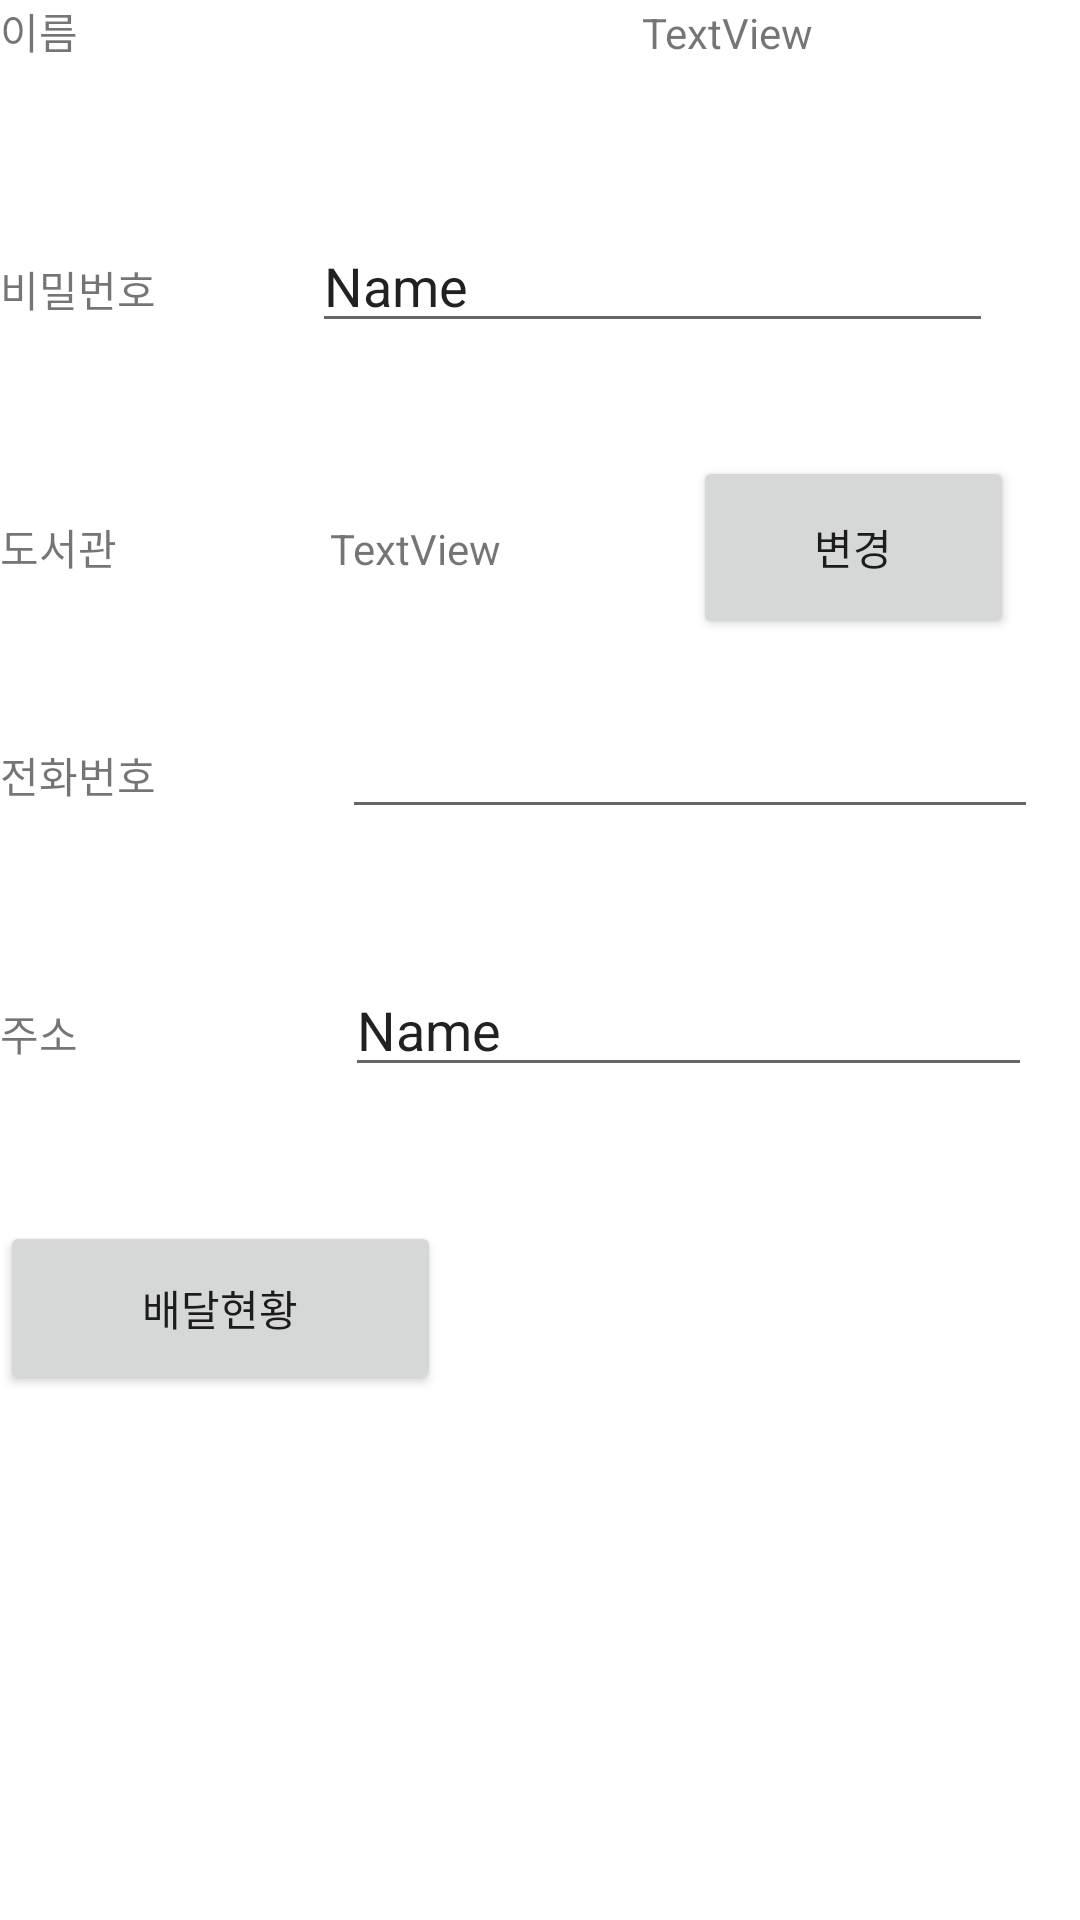

Reconstruct the res/layout file that produces this screen, plus the resources it refers to.
<!-- AndroidManifest.xml: application theme Theme.Reigster_Show -->
<!-- res/layout/fragment_mypage.xml -->
<?xml version="1.0" encoding="utf-8"?>
<FrameLayout xmlns:android="http://schemas.android.com/apk/res/android"
    xmlns:tools="http://schemas.android.com/tools"
    android:layout_width="match_parent"
    android:layout_height="match_parent"
    tools:context=".mypage">

    <LinearLayout
        android:layout_width="match_parent"
        android:layout_height="match_parent"
        android:orientation="vertical">

        <LinearLayout
            android:layout_width="match_parent"
            android:layout_height="73dp"
            android:orientation="horizontal">

            <TextView
                android:id="@+id/fm_textName"
                android:layout_width="214dp"
                android:layout_height="60dp"
                android:text="이름" />

            <TextView
                android:id="@+id/fm_textid"
                android:layout_width="wrap_content"
                android:layout_height="60dp"
                android:layout_weight="1"
                android:text="TextView" />
        </LinearLayout>

        <LinearLayout
            android:layout_width="match_parent"
            android:layout_height="79dp"
            android:orientation="horizontal">

            <TextView
                android:id="@+id/fm_textpasswd"
                android:layout_width="104dp"
                android:layout_height="55dp"
                android:text="비밀번호" />

            <EditText
                android:id="@+id/fm_editTextpasswd"
                android:layout_width="227dp"
                android:layout_height="wrap_content"
                android:ems="10"
                android:inputType="textPersonName"
                android:text="Name" />
        </LinearLayout>

        <LinearLayout
            android:layout_width="match_parent"
            android:layout_height="83dp"
            android:orientation="horizontal">

            <TextView
                android:id="@+id/textView10"
                android:layout_width="110dp"
                android:layout_height="47dp"
                android:text="도서관" />

            <TextView
                android:id="@+id/textView13"
                android:layout_width="121dp"
                android:layout_height="45dp"
                android:text="TextView" />

            <Button
                android:id="@+id/fm_btn_lib"
                android:layout_width="107dp"
                android:layout_height="61dp"
                android:text="변경" />
        </LinearLayout>

        <LinearLayout
            android:layout_width="match_parent"
            android:layout_height="86dp"
            android:orientation="horizontal">

            <TextView
                android:id="@+id/textView11"
                android:layout_width="114dp"
                android:layout_height="45dp"
                android:text="전화번호" />

            <EditText
                android:id="@+id/fm_editTextPhone"
                android:layout_width="232dp"
                android:layout_height="wrap_content"
                android:ems="10"
                android:inputType="phone" />
        </LinearLayout>

        <LinearLayout
            android:layout_width="match_parent"
            android:layout_height="86dp"
            android:orientation="horizontal">

            <TextView
                android:id="@+id/textView12"
                android:layout_width="115dp"
                android:layout_height="52dp"
                android:text="주소" />

            <EditText
                android:id="@+id/fm_textaddress"
                android:layout_width="229dp"
                android:layout_height="wrap_content"
                android:ems="10"
                android:inputType="textPersonName"
                android:text="Name" />
        </LinearLayout>

        <Button
            android:id="@+id/fm_btnDelivery"
            android:layout_width="147dp"
            android:layout_height="58dp"
            android:text="배달현황" />

    </LinearLayout>
</FrameLayout>
<!-- resources referenced by this layout -->
<resources>
  <style name="Theme.Reigster_Show" parent="Theme.MaterialComponents.DayNight.DarkActionBar">
          
          <item name="colorPrimary">@color/purple_500</item>
          <item name="colorPrimaryVariant">@color/purple_700</item>
          <item name="colorOnPrimary">@color/white</item>
          
          <item name="colorSecondary">@color/teal_200</item>
          <item name="colorSecondaryVariant">@color/teal_700</item>
          <item name="colorOnSecondary">@color/black</item>
          
          <item name="android:statusBarColor" tools:targetApi="l">?attr/colorPrimaryVariant</item>
          
      </style>
  <!-- not gathered from this repository: default colours our renderer supplied (Android Studio template values) -->
  <color name="purple_500">#FF6200EE</color>
  <color name="purple_700">#FF3700B3</color>
  <color name="teal_200">#FF03DAC5</color>
  <color name="teal_700">#FF018786</color>
  <color name="black">#FF000000</color>
  <color name="white">#FFFFFFFF</color>
</resources>
